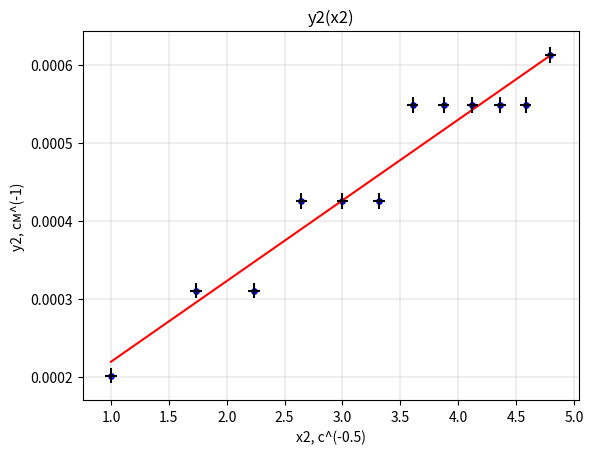

The script that saved this image:
import numpy as np
import matplotlib.pyplot as plt
import math as m

f_n = [1, 3, 5, 7, 9, 11, 13, 15, 17, 19, 21, 23]
d_V = [1.6, 2.4, 2.4, 3.2, 3.2, 3.2, 4, 4, 4, 4, 4, 4.4]
d_t = [258, 78, 55.2, 31.2, 32.8, 18.8, 24.0, 12, 18.8, 8.8, 15.8, 7]
V_0 = 16.4
V_n = np.array(V_0) - np.array(d_V)
n = [0, 1, 2, 3, 4, 5, 6, 7, 8, 9, 10, 11]

d_fi = 2 * 3.14 * np.array(f_n)*10**(6) * np.array(d_t)*10**(-9) + 3.14 * np.array(n)
print(d_fi)

y2 =[(m.log(V_0/V_n[i])/510) for i in range(12)]
x2 = (np.array(f_n))**0.5

fig, ax = plt.subplots()

t = np.polyfit(x2, y2, 1)
f = np.poly1d(t)
kof = (y2[11] - y2[0])/(x2[11] - x2[0])
print('kof = ', kof)
sigma = 10**(-18) * ((4 * 2.252 * 2 * 10**10)/(1.08 * 10**(-8) * 3 * 10**10 * 1.37))**2
print('sigma = ', sigma)

plt.plot(x2, np.polyval(np.polyfit(x2, y2, 1), x2), color='r')
ax.scatter(x2, y2, s=15, c='b', marker='o', zorder = 1)
plt.errorbar(x2, y2, xerr=0.05, linestyle='none', color='black')
plt.errorbar(x2, y2, yerr=0.00001, linestyle='none', color='black')
plt.xlabel('x2, с^(-0.5)')
plt.ylabel('y2, см^(-1)')
plt.title('y2(x2)')
plt.grid(linewidth = 0.3)
plt.savefig('y2(x2).png')
plt.show()
